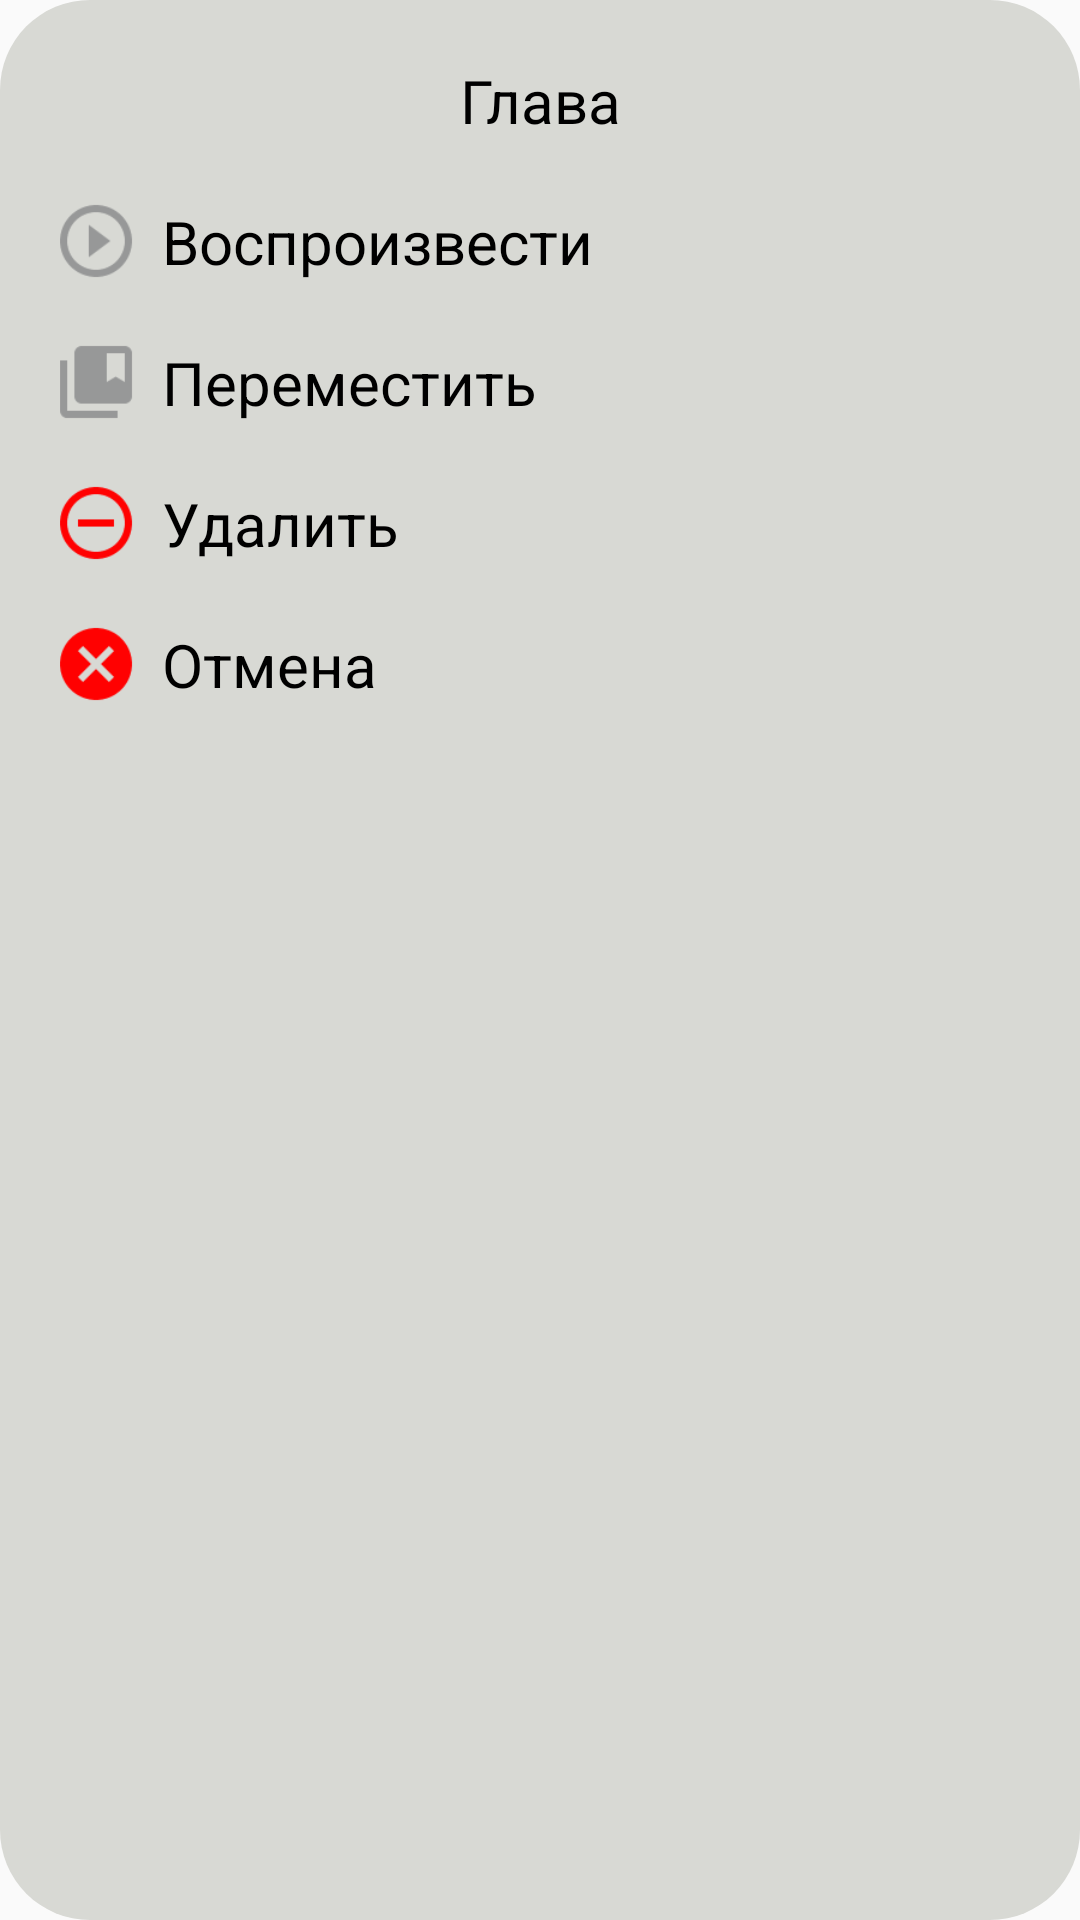

Here is an Android app screen rendered from its layout file. Give the layout XML and the strings, colors and styles it references.
<!-- AndroidManifest.xml: application theme Theme.AppCompat.Light.NoActionBar -->
<!-- res/layout/dialog_chapter.xml -->
<?xml version="1.0" encoding="utf-8"?>
<LinearLayout xmlns:android="http://schemas.android.com/apk/res/android"
    android:layout_width="match_parent"
    android:layout_height="wrap_content"
    android:orientation="vertical"
    android:paddingTop="10dp"
    android:paddingBottom="10dp"
    android:background="@drawable/radius_background_control_buttons">
<TextView
    android:id="@+id/play_track_item_title"
    android:layout_width="match_parent"
    android:layout_height="wrap_content"
    android:textColor="@color/textColor"
    android:text="@string/chapter"
    android:gravity="center"
    android:padding="10dp"
    android:textSize="20sp"/>
    <LinearLayout
        android:id="@+id/play_track_item"
        android:layout_width="match_parent"
        android:layout_height="wrap_content"
        android:orientation="horizontal"
        android:paddingTop="10dp"
        android:paddingLeft="20dp"
        android:paddingBottom="10dp"
        android:gravity="center">
        <ImageView
            android:layout_width="wrap_content"
            android:layout_height="wrap_content"
            android:scaleY="1.2"
            android:scaleX="1.2"
            android:src="@drawable/baseline_play_circle_outline_24"/>
        <TextView
            android:paddingLeft="10dp"
            android:layout_width="match_parent"
            android:layout_height="wrap_content"
            android:textColor="@color/textColor"
            android:text="Воспроизвести"
            android:textSize="20sp"/>
    </LinearLayout>
    <LinearLayout
        android:id="@+id/play_track_move"
        android:layout_width="match_parent"
        android:layout_height="wrap_content"
        android:orientation="horizontal"
        android:paddingTop="10dp"
        android:paddingLeft="20dp"
        android:paddingBottom="10dp"        android:gravity="center">
        <ImageView
            android:layout_width="wrap_content"
            android:layout_height="wrap_content"
            android:scaleY="1.2"
            android:scaleX="1.2"
            android:src="@drawable/baseline_collections_bookmark_24"/>
        <TextView
            android:paddingLeft="10dp"
            android:layout_width="match_parent"
            android:layout_height="wrap_content"
            android:textColor="@color/textColor"
            android:text="Переместить"
            android:textSize="20sp"/>
    </LinearLayout>
    <LinearLayout
        android:id="@+id/play_track_remove"
        android:layout_width="match_parent"
        android:layout_height="wrap_content"
        android:orientation="horizontal"
        android:paddingTop="10dp"
        android:paddingLeft="20dp"
        android:paddingBottom="10dp"        android:gravity="center">
        <ImageView
            android:layout_width="wrap_content"
            android:layout_height="wrap_content"
            android:scaleY="1.2"
            android:scaleX="1.2"
            android:src="@drawable/baseline_remove_circle_outline_24"/>
        <TextView
            android:paddingLeft="10dp"
            android:layout_width="match_parent"
            android:layout_height="wrap_content"
            android:textColor="@color/textColor"
            android:text="Удалить"
            android:textSize="20sp"/>
    </LinearLayout>
    <LinearLayout
        android:id="@+id/play_track_cancel"
        android:layout_width="match_parent"
        android:layout_height="wrap_content"
        android:orientation="horizontal"
        android:paddingTop="10dp"
        android:paddingLeft="20dp"
        android:paddingBottom="10dp"        android:gravity="center">
        <ImageView
            android:layout_width="wrap_content"
            android:layout_height="wrap_content"
            android:scaleY="1.2"
            android:scaleX="1.2"
            android:src="@drawable/baseline_cancel_24"/>
        <TextView
            android:paddingLeft="10dp"
            android:layout_width="match_parent"
            android:layout_height="wrap_content"
            android:textColor="@color/textColor"
            android:text="Отмена"
            android:textSize="20sp"/>
    </LinearLayout>
</LinearLayout>
<!-- resources referenced by this layout -->
<resources>
  <color name="textColor">#000000</color>
  <!-- drawable baseline_cancel_24 (drawable) -->
  <vector android:autoMirrored="true" android:height="24dp"
      android:tint="#FF0101" android:viewportHeight="24"
      android:viewportWidth="24" android:width="24dp" xmlns:android="http://schemas.android.com/apk/res/android">
      <path android:fillColor="@android:color/white" android:pathData="M12,2C6.47,2 2,6.47 2,12s4.47,10 10,10 10,-4.47 10,-10S17.53,2 12,2zM17,15.59L15.59,17 12,13.41 8.41,17 7,15.59 10.59,12 7,8.41 8.41,7 12,10.59 15.59,7 17,8.41 13.41,12 17,15.59z"/>
  </vector>
  <!-- drawable baseline_collections_bookmark_24 (drawable) -->
  <vector android:autoMirrored="true" android:height="24dp"
      android:tint="#979898" android:viewportHeight="24"
      android:viewportWidth="24" android:width="24dp" xmlns:android="http://schemas.android.com/apk/res/android">
      <path android:fillColor="@android:color/white" android:pathData="M4,6H2v14c0,1.1 0.9,2 2,2h14v-2H4V6z"/>
      <path android:fillColor="@android:color/white" android:pathData="M20,2L8,2c-1.1,0 -2,0.9 -2,2v12c0,1.1 0.9,2 2,2h12c1.1,0 2,-0.9 2,-2L22,4c0,-1.1 -0.9,-2 -2,-2zM20,12l-2.5,-1.5L15,12L15,4h5v8z"/>
  </vector>
  <!-- drawable baseline_play_circle_outline_24 (drawable) -->
  <vector android:autoMirrored="true" android:height="24dp"
      android:tint="#979898" android:viewportHeight="24"
      android:viewportWidth="24" android:width="24dp" xmlns:android="http://schemas.android.com/apk/res/android">
      <path android:fillColor="@android:color/white" android:pathData="M10,16.5l6,-4.5 -6,-4.5v9zM12,2C6.48,2 2,6.48 2,12s4.48,10 10,10 10,-4.48 10,-10S17.52,2 12,2zM12,20c-4.41,0 -8,-3.59 -8,-8s3.59,-8 8,-8 8,3.59 8,8 -3.59,8 -8,8z"/>
  </vector>
  <!-- drawable baseline_remove_circle_outline_24 (drawable) -->
  <vector android:autoMirrored="true" android:height="24dp"
      android:tint="#FF0101" android:viewportHeight="24"
      android:viewportWidth="24" android:width="24dp" xmlns:android="http://schemas.android.com/apk/res/android">
      <path android:fillColor="@android:color/white" android:pathData="M7,11v2h10v-2L7,11zM12,2C6.48,2 2,6.48 2,12s4.48,10 10,10 10,-4.48 10,-10S17.52,2 12,2zM12,20c-4.41,0 -8,-3.59 -8,-8s3.59,-8 8,-8 8,3.59 8,8 -3.59,8 -8,8z"/>
  </vector>
  <!-- drawable radius_background_control_buttons (drawable) -->
  <?xml version="1.0" encoding="utf-8"?>
  <shape xmlns:android="http://schemas.android.com/apk/res/android"
               android:shape="rectangle">
      <solid android:color="@color/background_control_buttons" />
      <corners android:radius="30dp" />
  </shape>
  <string name="chapter">Глава</string>
  <color name="background_control_buttons">#d8d9d4</color>
</resources>
